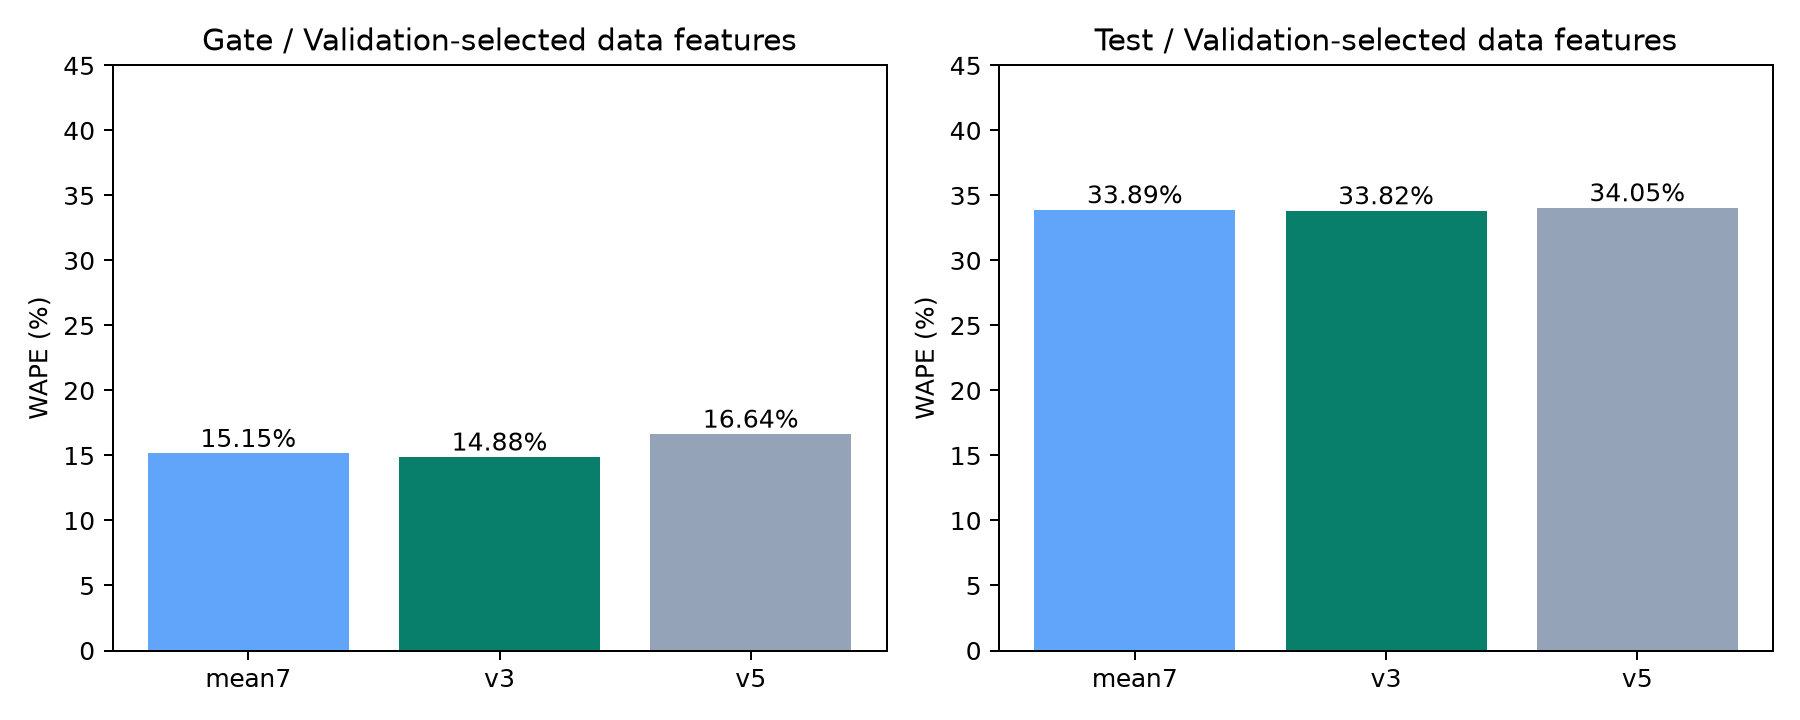

The file beside this chart, header and first rows:
split, model, mae, rmse, wape
gate, v5, 89.64, 176.5, 16.64
gate, mean7, 81.63, 161.3, 15.15
gate, v2, 205.5, 319, 38.15
gate, v3, 80.15, 160.3, 14.88
test, v5, 125, 230, 34.05
test, mean7, 124.4, 228.4, 33.89
test, v2, 157.4, 247.1, 42.86
test, v3, 124.2, 230.5, 33.82
